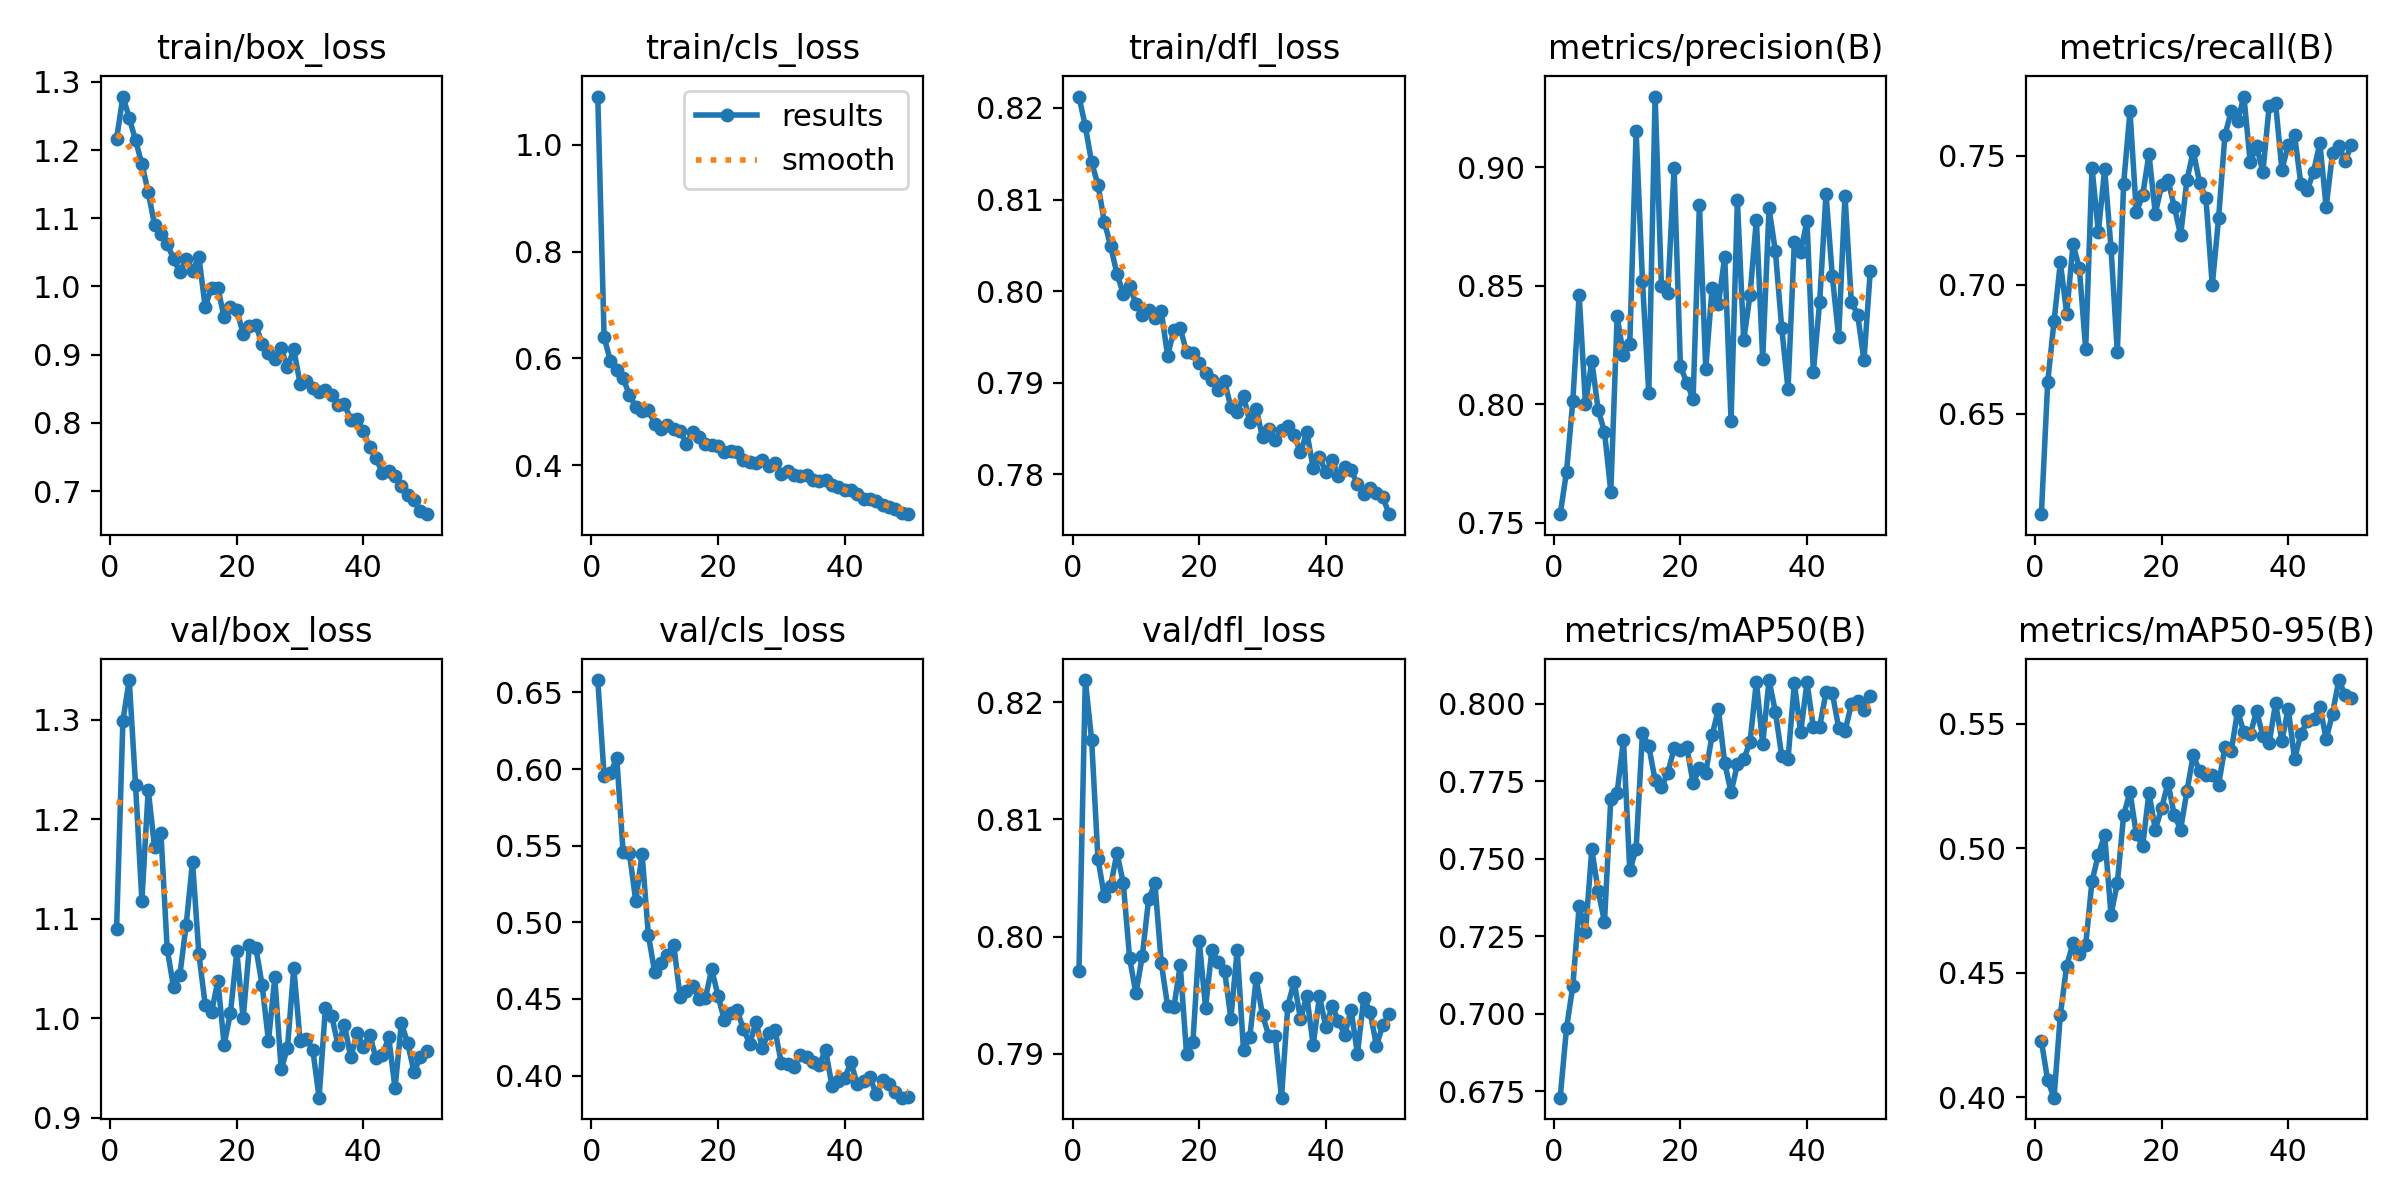

Source data for this figure (header and first rows):
epoch, time, train/box_loss, train/cls_loss, train/dfl_loss, metrics/precision(B), metrics/recall(B), metrics/mAP50(B), metrics/mAP50-95(B), val/box_loss, val/cls_loss, val/dfl_loss, lr/pg0, lr/pg1, lr/pg2
1, 1321, 1.216, 1.091, 0.8212, 0.7537, 0.6111, 0.673, 0.4226, 1.09, 0.6581, 0.7971, 0.0004123, 0.0004123, 0.0004123
2, 2657, 1.278, 0.6399, 0.818, 0.7714, 0.6623, 0.6954, 0.4068, 1.299, 0.5957, 0.8219, 0.0008126, 0.0008126, 0.0008126
3, 3811, 1.247, 0.5951, 0.8141, 0.8015, 0.6859, 0.709, 0.3998, 1.34, 0.5971, 0.8168, 0.001196, 0.001196, 0.001196
4, 5133, 1.214, 0.5786, 0.8116, 0.8461, 0.7087, 0.7347, 0.4331, 1.234, 0.6073, 0.8066, 0.001176, 0.001176, 0.001176
5, 6427, 1.18, 0.5629, 0.8076, 0.8, 0.6888, 0.7264, 0.4528, 1.118, 0.5458, 0.8035, 0.001151, 0.001151, 0.001151
6, 7676, 1.139, 0.5318, 0.8049, 0.8183, 0.7157, 0.7531, 0.462, 1.23, 0.5452, 0.8043, 0.001126, 0.001126, 0.001126
7, 8916, 1.09, 0.5095, 0.8019, 0.7976, 0.7065, 0.7397, 0.4574, 1.172, 0.5139, 0.8071, 0.001102, 0.001102, 0.001102
8, 10351, 1.077, 0.5012, 0.7997, 0.7885, 0.6749, 0.7297, 0.4611, 1.187, 0.5445, 0.8046, 0.001077, 0.001077, 0.001077
9, 11572, 1.063, 0.5034, 0.8005, 0.7631, 0.7454, 0.7694, 0.4868, 1.07, 0.4915, 0.7982, 0.001052, 0.001052, 0.001052
10, 12893, 1.04, 0.4774, 0.7986, 0.8371, 0.7205, 0.7714, 0.4973, 1.031, 0.4673, 0.7951, 0.001027, 0.001027, 0.001027
11, 14239, 1.022, 0.4681, 0.7974, 0.8206, 0.7447, 0.7883, 0.5053, 1.043, 0.4738, 0.7983, 0.001002, 0.001002, 0.001002
12, 15504, 1.04, 0.4752, 0.7979, 0.8256, 0.7144, 0.7463, 0.4733, 1.094, 0.4789, 0.8032, 0.0009778, 0.0009778, 0.0009778
13, 16713, 1.023, 0.4682, 0.7971, 0.9151, 0.6739, 0.7532, 0.4859, 1.157, 0.4854, 0.8045, 0.000953, 0.000953, 0.000953
14, 17971, 1.043, 0.4647, 0.7979, 0.8521, 0.7393, 0.7907, 0.5133, 1.065, 0.4515, 0.7978, 0.0009283, 0.0009283, 0.0009283
15, 19167, 0.9705, 0.4401, 0.793, 0.8046, 0.7672, 0.7864, 0.5225, 1.014, 0.4551, 0.7941, 0.0009035, 0.0009035, 0.0009035
16, 20367, 0.9982, 0.4614, 0.7957, 0.9297, 0.7282, 0.7754, 0.5057, 1.006, 0.4583, 0.794, 0.0008787, 0.0008787, 0.0008787
17, 21713, 0.9979, 0.4523, 0.796, 0.85, 0.7347, 0.7731, 0.5008, 1.037, 0.4498, 0.7976, 0.000854, 0.000854, 0.000854
18, 22930, 0.9546, 0.4394, 0.7933, 0.8467, 0.7506, 0.7777, 0.5223, 0.9735, 0.4506, 0.7899, 0.0008293, 0.0008293, 0.0008293
19, 24028, 0.9704, 0.4383, 0.7933, 0.8994, 0.7276, 0.7856, 0.5074, 1.006, 0.4694, 0.791, 0.0008045, 0.0008045, 0.0008045
20, 25354, 0.9656, 0.4366, 0.7922, 0.816, 0.7385, 0.7851, 0.516, 1.067, 0.4521, 0.7996, 0.0007797, 0.0007797, 0.0007797
21, 26537, 0.9302, 0.4239, 0.7911, 0.8092, 0.7406, 0.7861, 0.5262, 0.9999, 0.4362, 0.7939, 0.000755, 0.000755, 0.000755
22, 27621, 0.9427, 0.4259, 0.7903, 0.8022, 0.7303, 0.7744, 0.5134, 1.073, 0.4406, 0.7989, 0.0007302, 0.0007302, 0.0007302
23, 28800, 0.9435, 0.4257, 0.7892, 0.8842, 0.7192, 0.7792, 0.5075, 1.071, 0.443, 0.7978, 0.0007055, 0.0007055, 0.0007055
24, 29990, 0.9157, 0.4094, 0.7902, 0.8151, 0.7406, 0.7779, 0.5229, 1.033, 0.4304, 0.7971, 0.0006808, 0.0006808, 0.0006808
25, 31283, 0.903, 0.4056, 0.7873, 0.8489, 0.7518, 0.7898, 0.5374, 0.9771, 0.4208, 0.793, 0.000656, 0.000656, 0.000656
26, 32482, 0.8943, 0.4045, 0.7868, 0.8421, 0.7396, 0.7983, 0.5308, 1.041, 0.4349, 0.7989, 0.0006312, 0.0006312, 0.0006312
27, 33678, 0.9095, 0.4093, 0.7886, 0.8623, 0.7335, 0.7809, 0.5294, 0.9487, 0.4183, 0.7903, 0.0006065, 0.0006065, 0.0006065
28, 34929, 0.8816, 0.398, 0.7857, 0.7932, 0.6998, 0.7715, 0.5293, 0.9701, 0.4278, 0.7914, 0.0005818, 0.0005818, 0.0005818
29, 36042, 0.9077, 0.4034, 0.7872, 0.886, 0.7258, 0.7805, 0.5254, 1.051, 0.4295, 0.7964, 0.000557, 0.000557, 0.000557
30, 37284, 0.8576, 0.383, 0.784, 0.827, 0.758, 0.7821, 0.5407, 0.9773, 0.4084, 0.7933, 0.0005322, 0.0005322, 0.0005322
31, 38540, 0.8617, 0.3898, 0.7849, 0.8461, 0.7673, 0.7877, 0.5389, 0.9789, 0.4074, 0.7915, 0.0005075, 0.0005075, 0.0005075
32, 39774, 0.8515, 0.3809, 0.7838, 0.8779, 0.7634, 0.8072, 0.5551, 0.9683, 0.4059, 0.7915, 0.0004827, 0.0004827, 0.0004827
33, 41063, 0.8447, 0.3806, 0.7849, 0.8191, 0.773, 0.7871, 0.5465, 0.9201, 0.4135, 0.7862, 0.000458, 0.000458, 0.000458
34, 42374, 0.8488, 0.3812, 0.7853, 0.8825, 0.7475, 0.8077, 0.5456, 1.011, 0.4119, 0.7941, 0.0004332, 0.0004332, 0.0004332
35, 43580, 0.8403, 0.3724, 0.7843, 0.8646, 0.7537, 0.7975, 0.555, 1.002, 0.4088, 0.7961, 0.0004085, 0.0004085, 0.0004085
36, 44865, 0.8265, 0.3696, 0.7824, 0.8324, 0.7438, 0.7832, 0.5451, 0.9726, 0.4071, 0.793, 0.0003837, 0.0003837, 0.0003837
37, 46130, 0.8279, 0.3717, 0.7846, 0.8065, 0.7695, 0.7822, 0.5423, 0.9935, 0.4168, 0.7949, 0.000359, 0.000359, 0.000359
38, 47489, 0.8047, 0.3621, 0.7807, 0.8686, 0.7705, 0.8067, 0.5582, 0.9606, 0.3933, 0.7907, 0.0003343, 0.0003343, 0.0003343
39, 48766, 0.8058, 0.359, 0.7819, 0.8643, 0.7447, 0.7908, 0.5431, 0.9855, 0.3964, 0.7949, 0.0003095, 0.0003095, 0.0003095
40, 49972, 0.7875, 0.3533, 0.7803, 0.8772, 0.7542, 0.8069, 0.556, 0.9713, 0.3984, 0.7923, 0.0002848, 0.0002848, 0.0002848
41, 51190, 0.7641, 0.3535, 0.7816, 0.8135, 0.758, 0.7926, 0.5358, 0.9831, 0.4086, 0.7941, 0.00026, 0.00026, 0.00026
42, 52375, 0.7482, 0.3454, 0.7798, 0.8431, 0.7392, 0.7927, 0.5457, 0.9597, 0.3945, 0.7928, 0.0002352, 0.0002352, 0.0002352
43, 53686, 0.7265, 0.3365, 0.7808, 0.8888, 0.7366, 0.8037, 0.5509, 0.9629, 0.3966, 0.7916, 0.0002105, 0.0002105, 0.0002105
44, 55004, 0.7301, 0.3367, 0.7805, 0.854, 0.7438, 0.8035, 0.552, 0.9806, 0.3989, 0.7937, 0.0001857, 0.0001857, 0.0001857
45, 56210, 0.7227, 0.3325, 0.779, 0.8284, 0.7549, 0.7924, 0.5568, 0.9295, 0.3879, 0.79, 0.000161, 0.000161, 0.000161
46, 57332, 0.707, 0.3248, 0.7779, 0.888, 0.7302, 0.7911, 0.5438, 0.9954, 0.397, 0.7948, 0.0001363, 0.0001363, 0.0001363
47, 58470, 0.6948, 0.3211, 0.7785, 0.8433, 0.7511, 0.7998, 0.554, 0.9746, 0.3946, 0.7936, 0.0001115, 0.0001115, 0.0001115
48, 59703, 0.6868, 0.3172, 0.778, 0.8378, 0.7537, 0.801, 0.5675, 0.9461, 0.3893, 0.7907, 8.675e-05, 8.675e-05, 8.675e-05
49, 60899, 0.6713, 0.3113, 0.7776, 0.8185, 0.7481, 0.798, 0.5615, 0.9612, 0.3856, 0.7924, 6.2e-05, 6.2e-05, 6.2e-05
50, 62081, 0.6662, 0.3083, 0.7757, 0.8564, 0.7543, 0.8025, 0.5602, 0.9673, 0.3864, 0.7934, 3.725e-05, 3.725e-05, 3.725e-05
